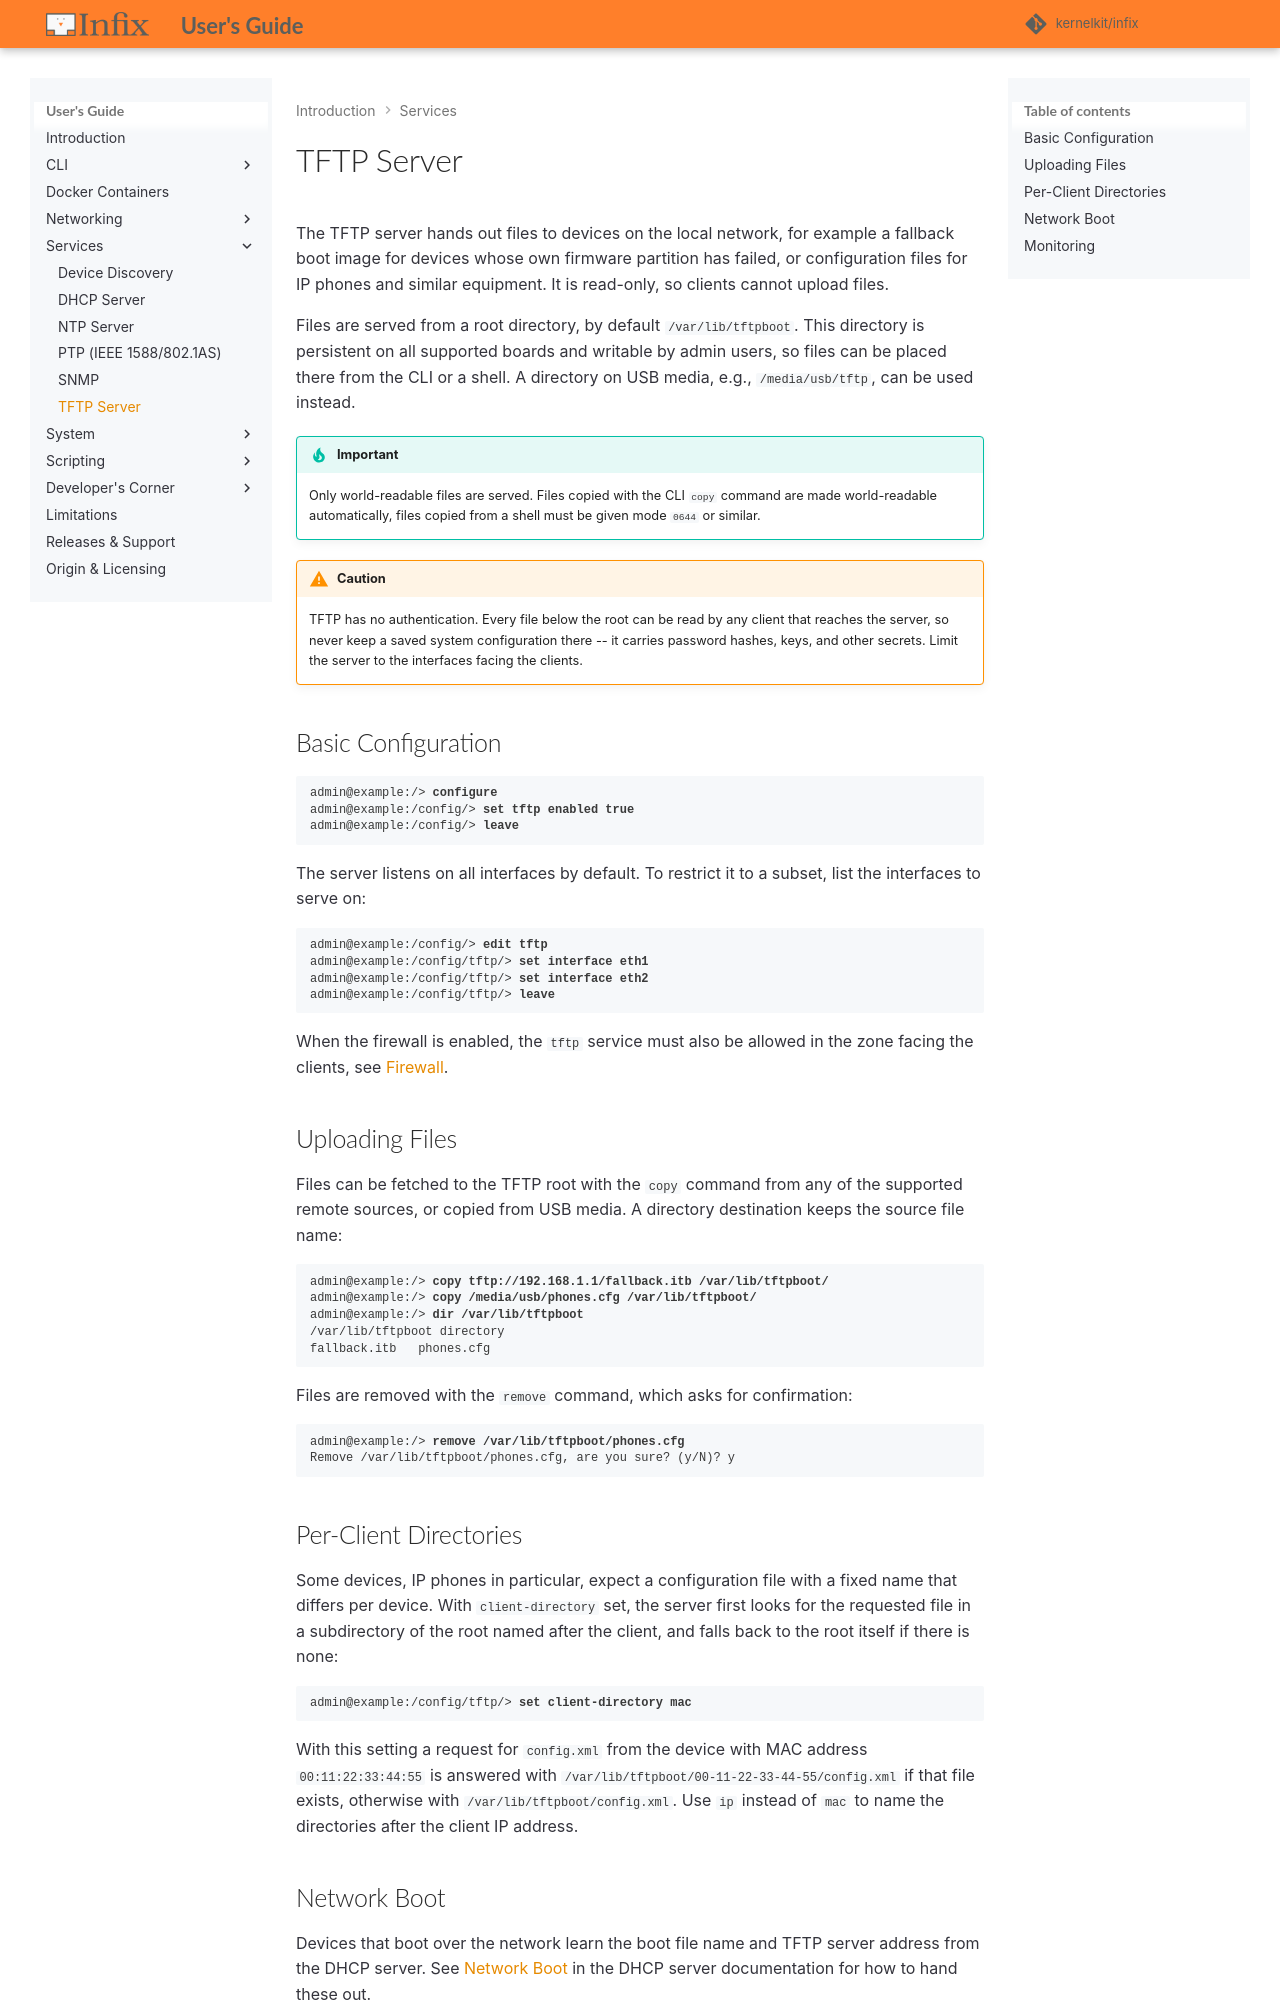

repository: kernelkit/infix · page: 26.09/tftp/index.html · generator: mkdocs

TFTP Server
===========

The TFTP server hands out files to devices on the local network, for
example a fallback boot image for devices whose own firmware partition
has failed, or configuration files for IP phones and similar equipment.
It is read-only, so clients cannot upload files.

Files are served from a root directory, by default `/var/lib/tftpboot`.
This directory is persistent on all supported boards and writable by
admin users, so files can be placed there from the CLI or a shell.  A
directory on USB media, e.g., `/media/usb/tftp`, can be used instead.

> [!IMPORTANT]
> Only world-readable files are served.  Files copied with the CLI
> `copy` command are made world-readable automatically, files copied
> from a shell must be given mode `0644` or similar.

> [!CAUTION]
> TFTP has no authentication.  Every file below the root can be read by
> any client that reaches the server, so never keep a saved system
> configuration there -- it carries password hashes, keys, and other
> secrets.  Limit the server to the interfaces facing the clients.


## Basic Configuration

<pre class="cli"><code>admin@example:/> <b>configure</b>
admin@example:/config/> <b>set tftp enabled true</b>
admin@example:/config/> <b>leave</b>
</code></pre>

The server listens on all interfaces by default.  To restrict it to a
subset, list the interfaces to serve on:

<pre class="cli"><code>admin@example:/config/> <b>edit tftp</b>
admin@example:/config/tftp/> <b>set interface eth1</b>
admin@example:/config/tftp/> <b>set interface eth2</b>
admin@example:/config/tftp/> <b>leave</b>
</code></pre>

When the firewall is enabled, the `tftp` service must also be allowed
in the zone facing the clients, see [Firewall](firewall.md).


## Uploading Files

Files can be fetched to the TFTP root with the `copy` command from any
of the supported remote sources, or copied from USB media.  A directory
destination keeps the source file name:

<pre class="cli"><code>admin@example:/> <b>copy tftp://192.168.1.1/fallback.itb /var/lib/tftpboot/</b>
admin@example:/> <b>copy /media/usb/phones.cfg /var/lib/tftpboot/</b>
admin@example:/> <b>dir /var/lib/tftpboot</b>
/var/lib/tftpboot directory
fallback.itb   phones.cfg
</code></pre>

Files are removed with the `remove` command, which asks for
confirmation:

<pre class="cli"><code>admin@example:/> <b>remove /var/lib/tftpboot/phones.cfg</b>
Remove /var/lib/tftpboot/phones.cfg, are you sure? (y/N)? y
</code></pre>


## Per-Client Directories

Some devices, IP phones in particular, expect a configuration file with
a fixed name that differs per device.  With `client-directory` set, the
server first looks for the requested file in a subdirectory of the root
named after the client, and falls back to the root itself if there is
none:

<pre class="cli"><code>admin@example:/config/tftp/> <b>set client-directory mac</b>
</code></pre>

With this setting a request for `config.xml` from the device with MAC
address `00:11:22:33:44:55` is answered with
`/var/lib/tftpboot/00-11-22-33-44-55/config.xml` if that file exists,
otherwise with `/var/lib/tftpboot/config.xml`.  Use `ip` instead of
`mac` to name the directories after the client IP address.
